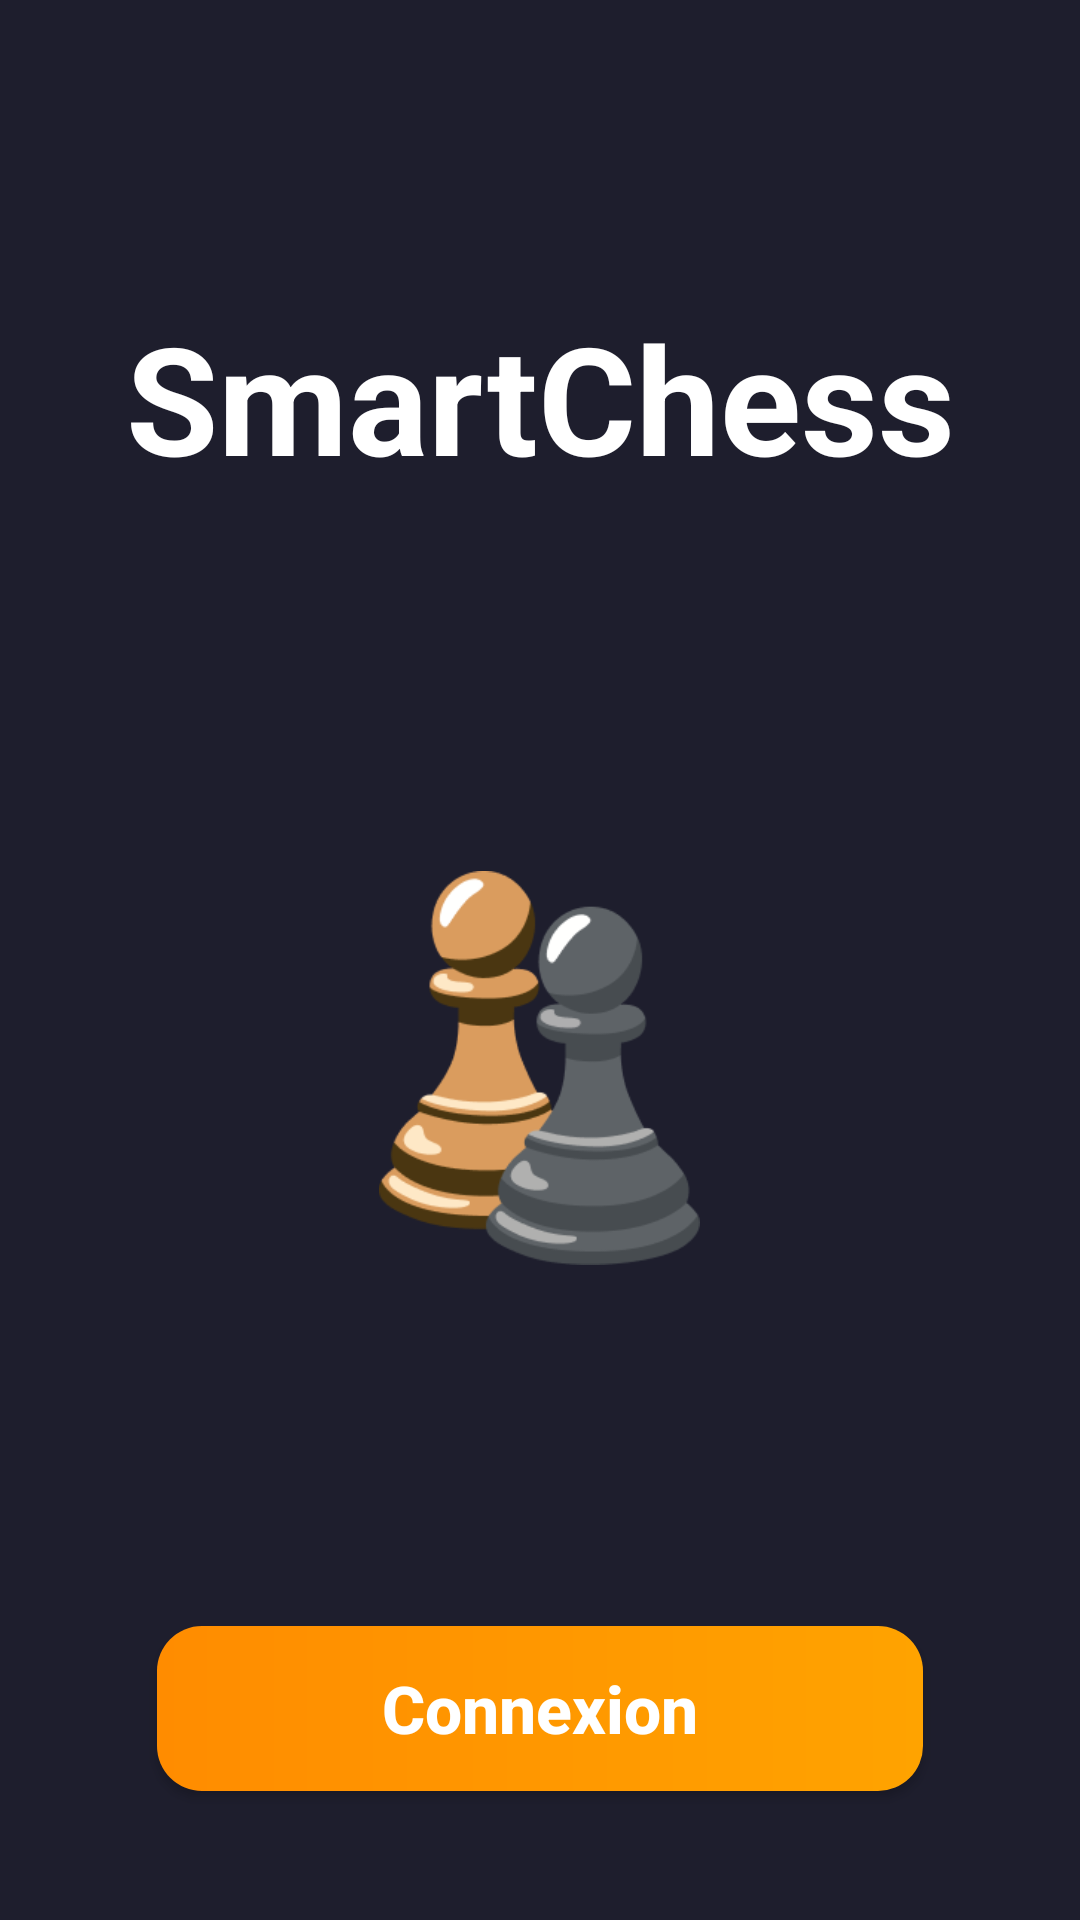

The Android layout XML behind this screen, and the referenced resources:
<!-- AndroidManifest.xml: application theme Theme.SmartChess -->
<!-- res/layout/activity_main.xml -->
<?xml version="1.0" encoding="utf-8"?>
<RelativeLayout xmlns:android="http://schemas.android.com/apk/res/android"
    android:id="@+id/home_layout"
    android:layout_width="match_parent"
    android:layout_height="match_parent"
    android:background="#1E1E2D">

    
    <TextView
        android:id="@+id/title"
        android:layout_width="match_parent"
        android:layout_height="115dp"
        android:layout_marginTop="75dp"
        android:text="SmartChess"
        android:gravity="center"
        android:textColor="#FFFFFF"
        android:textSize="50sp"
        android:textStyle="bold" />

    
    <ImageView
        android:id="@+id/logo"
        android:layout_width="107dp"
        android:layout_height="132dp"
        android:layout_centerHorizontal="true"
        android:layout_marginTop="100dp"
        android:layout_below="@id/title"
        android:src="@drawable/home"
        android:contentDescription="Logo" />

    
    <androidx.appcompat.widget.AppCompatButton
        android:id="@+id/btnConnexion"
        android:layout_width="wrap_content"
        android:paddingHorizontal="75dp"
        android:layout_height="55sp"
        android:layout_centerHorizontal="true"
        android:layout_marginTop="120dp"
        android:layout_below="@id/logo"
        android:background="@drawable/btn_connexion"
        android:text="Connexion"
        android:textColor="#FFFFFF"
        android:textSize="22sp"
        android:textAllCaps="false"
        android:textStyle="bold" />

    
    <androidx.appcompat.widget.AppCompatButton
        android:id="@+id/btnInscription"
        android:layout_width="wrap_content"
        android:paddingHorizontal="75dp"
        android:layout_height="55sp"
        android:layout_centerHorizontal="true"
        android:layout_below="@id/btnConnexion"
        android:layout_marginTop="50dp"
        android:background="@drawable/btn_inscription"
        android:text="Inscription"
        android:textColor="#FFFFFF"
        android:textAllCaps="false"
        android:textSize="22sp"
        android:textStyle="bold" />

</RelativeLayout>
<!-- resources referenced by this layout -->
<resources>
  <!-- drawable btn_connexion (drawable) -->
  <?xml version="1.0" encoding="utf-8"?>
  <shape xmlns:android="http://schemas.android.com/apk/res/android"
      android:shape="rectangle">
      <gradient
          android:startColor="#FF8C00"
          android:endColor="#FFA300"
          android:angle="0"/>
      <corners android:radius="15dp"/>
      <padding android:left="10dp" android:right="10dp" />
  </shape>
  <!-- drawable btn_inscription (drawable) -->
  <?xml version="1.0" encoding="utf-8"?>
  <shape xmlns:android="http://schemas.android.com/apk/res/android"
      android:shape="rectangle">
      <solid android:color="#43445D"/>
      <corners android:radius="15dp"/>
      <padding android:left="10dp" android:right="10dp" />
  </shape>
  <!-- drawable home: png bitmap (drawable, 11643 bytes) -->
  <style name="Theme.SmartChess" parent="Base.Theme.SmartChess" />
  <style name="Base.Theme.SmartChess" parent="Theme.Material3.DayNight.NoActionBar">
          <item name="android:statusBarColor">#1B1A25</item>
          
          
      </style>
</resources>
